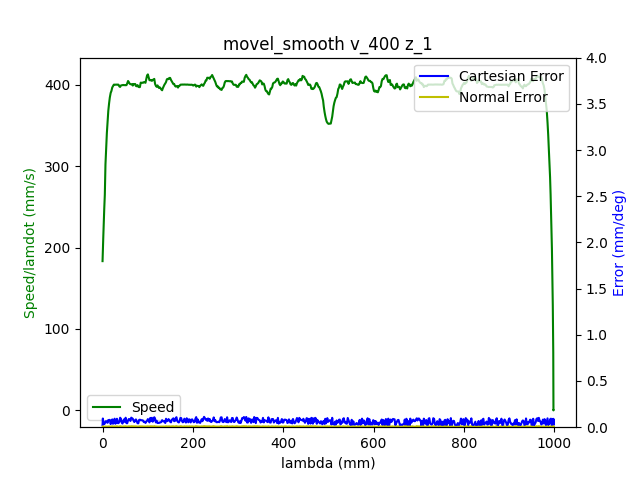

The data file committed next to this chart (first rows):
1.680610665835999966e+09, 0.000000000000000000e+00, -7.640178800605177400e-01, 5.200644838630102962e-01, 4.413937678293659676e-03, -1.376673826071079354e+00, -1.899450551591688852e+00, 5.479059760908239207e-01
1.680610665839999914e+09, 0.000000000000000000e+00, -7.640178800605177400e-01, 5.200644838630102962e-01, 4.413937678293659676e-03, -1.376673826071079354e+00, -1.899450551591688852e+00, 5.479059760908239207e-01
1.680610665852999926e+09, 0.000000000000000000e+00, -7.640178800605177400e-01, 5.200644838630102962e-01, 4.413937678293659676e-03, -1.376673826071079354e+00, -1.899450551591688852e+00, 5.479059760908239207e-01
1.680610665857000113e+09, 0.000000000000000000e+00, -7.640178800605177400e-01, 5.200644838630102962e-01, 4.413937678293659676e-03, -1.376673826071079354e+00, -1.899450551591688852e+00, 5.479059760908239207e-01
1.680610665861000061e+09, 0.000000000000000000e+00, -7.640178800605177400e-01, 5.200644838630102962e-01, 4.413937678293659676e-03, -1.376673826071079354e+00, -1.899450551591688852e+00, 5.479059760908239207e-01
1.680610665865000010e+09, 0.000000000000000000e+00, -7.640178800605177400e-01, 5.200644838630102962e-01, 4.413937678293659676e-03, -1.376673826071079354e+00, -1.899450551591688852e+00, 5.479059760908239207e-01
1.680610665868999958e+09, 0.000000000000000000e+00, -7.640178800605177400e-01, 5.200644838630102962e-01, 4.413937678293659676e-03, -1.376673826071079354e+00, -1.899450551591688852e+00, 5.479059760908239207e-01
1.680610665872999907e+09, 0.000000000000000000e+00, -7.640178800605177400e-01, 5.200644838630102962e-01, 4.413937678293659676e-03, -1.376673826071079354e+00, -1.899450551591688852e+00, 5.479059760908239207e-01
1.680610665885999918e+09, 0.000000000000000000e+00, -7.640178800605177400e-01, 5.200644838630102962e-01, 4.413937678293659676e-03, -1.376673826071079354e+00, -1.899450551591688852e+00, 5.479059760908239207e-01
1.680610665897000074e+09, 1.000000000000000000e+00, -7.640178800605177400e-01, 5.200644838630102962e-01, 4.413937678293659676e-03, -1.376673826071079354e+00, -1.899450551591688852e+00, 5.479059760908239207e-01
1.680610665901000023e+09, 1.000000000000000000e+00, -7.640178800605177400e-01, 5.200644838630102962e-01, 4.413937678293659676e-03, -1.376673826071079354e+00, -1.899450551591688852e+00, 5.479059760908239207e-01
1.680610665904999971e+09, 1.000000000000000000e+00, -7.636531062468510100e-01, 5.199004229133228350e-01, 4.392993727269727498e-03, -1.376213059148552853e+00, -1.899220168130425712e+00, 5.475987981424729201e-01
1.680610665908999920e+09, 1.000000000000000000e+00, -7.636531062468510100e-01, 5.199004229133228350e-01, 4.392993727269727498e-03, -1.376213059148552853e+00, -1.899220168130425712e+00, 5.475987981424729201e-01
1.680610665913000107e+09, 1.000000000000000000e+00, -7.625867100738823456e-01, 5.194239480275284482e-01, 4.316199240181976468e-03, -1.374797597125185344e+00, -1.898542980380651723e+00, 5.466790096266718191e-01
1.680610665917000055e+09, 1.000000000000000000e+00, -7.625867100738823456e-01, 5.194239480275284482e-01, 4.316199240181976468e-03, -1.374797597125185344e+00, -1.898542980380651723e+00, 5.466790096266718191e-01
1.680610665921000004e+09, 1.000000000000000000e+00, -7.612078999648068667e-01, 5.188113374600784589e-01, 4.216715472818300357e-03, -1.373005143983387244e+00, -1.897670315754654613e+00, 5.455270923203555666e-01
1.680610665924999952e+09, 1.000000000000000000e+00, -7.612078999648068667e-01, 5.188113374600784589e-01, 4.216715472818300357e-03, -1.373005143983387244e+00, -1.897670315754654613e+00, 5.455270923203555666e-01
1.680610665930000067e+09, 1.000000000000000000e+00, -7.598413071604952496e-01, 5.181987268926283585e-01, 4.129449010218584105e-03, -1.371214436170841156e+00, -1.896797651128657503e+00, 5.443367777704954946e-01
1.680610665934000015e+09, 1.000000000000000000e+00, -7.598413071604952496e-01, 5.181987268926283585e-01, 4.129449010218584105e-03, -1.371214436170841156e+00, -1.896797651128657503e+00, 5.443367777704954946e-01
1.680610665940999985e+09, 1.000000000000000000e+00, -7.584624970514197706e-01, 5.175756443496664083e-01, 4.031710572106901765e-03, -1.369406275065774947e+00, -1.895924986502660392e+00, 5.431866057934312542e-01
1.680610665944999933e+09, 1.000000000000000000e+00, -7.570836869423442916e-01, 5.169630337822164190e-01, 3.932226804743224786e-03, -1.367613821923976847e+00, -1.895071520498434969e+00, 5.419962912435710711e-01
1.680610665948999882e+09, 1.000000000000000000e+00, -7.570836869423442916e-01, 5.169630337822164190e-01, 3.932226804743224786e-03, -1.367613821923976847e+00, -1.895071520498434969e+00, 5.419962912435710711e-01
1.680610665953000069e+09, 1.000000000000000000e+00, -7.557170941380326745e-01, 5.163504232147664297e-01, 3.844960342143508101e-03, -1.365805660818910638e+00, -1.894198855872437859e+00, 5.408443739372548187e-01
1.680610665957000017e+09, 1.000000000000000000e+00, -7.557170941380326745e-01, 5.163504232147664297e-01, 3.844960342143508101e-03, -1.365805660818910638e+00, -1.894198855872437859e+00, 5.408443739372548187e-01
1.680610665961999893e+09, 1.000000000000000000e+00, -7.543382840289571956e-01, 5.157360673180644284e-01, 3.747221904031825760e-03, -1.364013207677112316e+00, -1.893326191246440748e+00, 5.396558047166467587e-01
1.680610665969000101e+09, 1.000000000000000000e+00, -7.529577285906297046e-01, 5.151147301043543791e-01, 3.647738136668148782e-03, -1.362222499864566228e+00, -1.892453526620443416e+00, 5.385038874103303952e-01
1.680610665973000050e+09, 1.000000000000000000e+00, -7.529577285906297046e-01, 5.151147301043543791e-01, 3.647738136668148782e-03, -1.362222499864566228e+00, -1.892453526620443416e+00, 5.385038874103303952e-01
1.680610665976999998e+09, 1.000000000000000000e+00, -7.515789184815542257e-01, 5.145021195369043898e-01, 3.560471674068432096e-03, -1.360412593430248007e+00, -1.891580861994446305e+00, 5.373135728604703232e-01
1.680610665980999947e+09, 1.000000000000000000e+00, -7.515789184815542257e-01, 5.145021195369043898e-01, 3.560471674068432096e-03, -1.360412593430248007e+00, -1.891580861994446305e+00, 5.373135728604703232e-01
1.680610665984999895e+09, 1.000000000000000000e+00, -7.502123256772426085e-01, 5.138895089694544005e-01, 3.460987906704755552e-03, -1.358621885617701919e+00, -1.890708197368449195e+00, 5.361616555541540707e-01
1.680610665989000082e+09, 1.000000000000000000e+00, -7.502123256772426085e-01, 5.138895089694544005e-01, 3.460987906704755552e-03, -1.358621885617701919e+00, -1.890708197368449195e+00, 5.361616555541540707e-01
1.680610665993000031e+09, 1.000000000000000000e+00, -7.488335155681671296e-01, 5.132751530727523992e-01, 3.363249468593073211e-03, -1.356811979183383698e+00, -1.889835532742452084e+00, 5.349730863335458997e-01
1.680610665996999979e+09, 1.000000000000000000e+00, -7.488335155681671296e-01, 5.132751530727523992e-01, 3.363249468593073211e-03, -1.356811979183383698e+00, -1.889835532742452084e+00, 5.349730863335458997e-01
1.680610666000999928e+09, 1.000000000000000000e+00, -7.474547054590915396e-01, 5.126625425053024099e-01, 3.275983005993356525e-03, -1.355021271370837610e+00, -1.888962868116454974e+00, 5.338211690272296472e-01
1.680610666005000114e+09, 1.000000000000000000e+00, -7.474547054590915396e-01, 5.126625425053024099e-01, 3.275983005993356525e-03, -1.355021271370837610e+00, -1.888962868116454974e+00, 5.338211690272296472e-01
1.680610666009000063e+09, 1.000000000000000000e+00, -7.460881126547800335e-01, 5.120412052915924717e-01, 3.176499238629679547e-03, -1.353228818229039510e+00, -1.888109402112229773e+00, 5.326308544773694642e-01
1.680610666013000011e+09, 1.000000000000000000e+00, -7.460881126547800335e-01, 5.120412052915924717e-01, 3.176499238629679547e-03, -1.353228818229039510e+00, -1.888109402112229773e+00, 5.326308544773694642e-01
1.680610666016999960e+09, 1.000000000000000000e+00, -7.447093025457045545e-01, 5.114268493948904704e-01, 3.078760800517997206e-03, -1.351420657123973301e+00, -1.887236737486232663e+00, 5.314806825003052237e-01
1.680610666020999908e+09, 1.000000000000000000e+00, -7.447093025457045545e-01, 5.114268493948904704e-01, 3.078760800517997206e-03, -1.351420657123973301e+00, -1.887236737486232663e+00, 5.314806825003052237e-01
1.680610666025000095e+09, 1.000000000000000000e+00, -7.433304924366289645e-01, 5.108142388274403700e-01, 2.989749008666286751e-03, -1.349629949311427213e+00, -1.886364072860235108e+00, 5.302903679504451517e-01
1.680610666029000044e+09, 1.000000000000000000e+00, -7.433304924366289645e-01, 5.108142388274403700e-01, 2.989749008666286751e-03, -1.349629949311427213e+00, -1.886364072860235108e+00, 5.302903679504451517e-01
1.680610666032999992e+09, 1.000000000000000000e+00, -7.419638996323174585e-01, 5.102016282599903807e-01, 2.892010570554603976e-03, -1.347820042877108992e+00, -1.885491408234237998e+00, 5.291384506441288993e-01
1.680610666036999941e+09, 1.000000000000000000e+00, -7.419638996323174585e-01, 5.102016282599903807e-01, 2.892010570554603976e-03, -1.347820042877108992e+00, -1.885491408234237998e+00, 5.291384506441288993e-01
1.680610666040999889e+09, 1.000000000000000000e+00, -7.405850895232418685e-01, 5.095802910462804425e-01, 2.792526803190927432e-03, -1.346029335064562682e+00, -1.884618743608240887e+00, 5.279498814235207282e-01
1.680610666045000076e+09, 1.000000000000000000e+00, -7.405850895232418685e-01, 5.095802910462804425e-01, 2.792526803190927432e-03, -1.346029335064562682e+00, -1.884618743608240887e+00, 5.279498814235207282e-01
1.680610666049000025e+09, 1.000000000000000000e+00, -7.392045340849143775e-01, 5.089659351495784412e-01, 2.705260340591210746e-03, -1.344236881922764582e+00, -1.883746078982243777e+00, 5.267979641172044758e-01
1.680610666052999973e+09, 1.000000000000000000e+00, -7.392045340849143775e-01, 5.089659351495784412e-01, 2.705260340591210746e-03, -1.344236881922764582e+00, -1.883746078982243777e+00, 5.267979641172044758e-01
1.680610666056999922e+09, 1.000000000000000000e+00, -7.378257239758387875e-01, 5.083533245821284519e-01, 2.607521902479528406e-03, -1.342428720817698373e+00, -1.882873414356246666e+00, 5.256076495673444038e-01
1.680610666061000109e+09, 1.000000000000000000e+00, -7.378257239758387875e-01, 5.083533245821284519e-01, 2.607521902479528406e-03, -1.342428720817698373e+00, -1.882873414356246666e+00, 5.256076495673444038e-01
1.680610666065000057e+09, 1.000000000000000000e+00, -7.364591311715272814e-01, 5.077407140146783515e-01, 2.508038135115851427e-03, -1.340636267675900273e+00, -1.882002495059501346e+00, 5.244574775902800523e-01
1.680610666069000006e+09, 1.000000000000000000e+00, -7.364591311715272814e-01, 5.077407140146783515e-01, 2.508038135115851427e-03, -1.340636267675900273e+00, -1.882002495059501346e+00, 5.244574775902800523e-01
1.680610666072999954e+09, 1.000000000000000000e+00, -7.350803210624516915e-01, 5.071193768009684133e-01, 2.420771672516134742e-03, -1.338828106570834064e+00, -1.881129830433504235e+00, 5.232671630404199803e-01
1.680610666076999903e+09, 1.000000000000000000e+00, -7.350803210624516915e-01, 5.071193768009684133e-01, 2.420771672516134742e-03, -1.338828106570834064e+00, -1.881129830433504235e+00, 5.232671630404199803e-01
1.680610666081000090e+09, 1.000000000000000000e+00, -7.337015109533762125e-01, 5.065050209042664120e-01, 2.321287905152458631e-03, -1.337037398758287976e+00, -1.880274619100027245e+00, 5.221152457341036168e-01
1.680610666085000038e+09, 1.000000000000000000e+00, -7.337015109533762125e-01, 5.065050209042664120e-01, 2.321287905152458631e-03, -1.337037398758287976e+00, -1.880274619100027245e+00, 5.221152457341036168e-01
1.680610666088999987e+09, 1.000000000000000000e+00, -7.323349181490647064e-01, 5.058924103368163117e-01, 2.223549467040776290e-03, -1.335244945616489876e+00, -1.879401954474029912e+00, 5.209249311842435448e-01
1.680610666092999935e+09, 1.000000000000000000e+00, -7.323349181490647064e-01, 5.058924103368163117e-01, 2.223549467040776290e-03, -1.335244945616489876e+00, -1.879401954474029912e+00, 5.209249311842435448e-01
1.680610666096999884e+09, 1.000000000000000000e+00, -7.309561080399891164e-01, 5.052797997693663223e-01, 2.136283004441059171e-03, -1.333436784511423889e+00, -1.878529289848032802e+00, 5.197363619636353738e-01
1.680610666101000071e+09, 1.000000000000000000e+00, -7.309561080399891164e-01, 5.052797997693663223e-01, 2.136283004441059171e-03, -1.333436784511423889e+00, -1.878529289848032802e+00, 5.197363619636353738e-01
1.680610666105000019e+09, 1.000000000000000000e+00, -7.295772979309136375e-01, 5.046567172264043721e-01, 2.036799237077382627e-03, -1.331644331369625567e+00, -1.877656625222035691e+00, 5.185844446573192323e-01
1.680610666108999968e+09, 1.000000000000000000e+00, -7.295772979309136375e-01, 5.046567172264043721e-01, 2.036799237077382627e-03, -1.331644331369625567e+00, -1.877656625222035691e+00, 5.185844446573192323e-01
... 2,418 more rows
